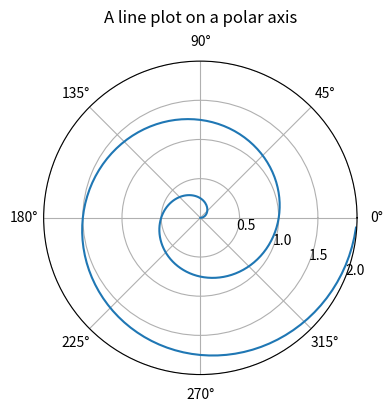

Python code for this plot:
import matplotlib.pyplot as plt
import numpy as np

r = np.arange(0, 2, 0.01)
theta = 2 * np.pi * r

fig, ax = plt.subplots(figsize=(5, 4), subplot_kw={'projection': 'polar'}, layout='constrained')
ax.plot(theta, r)
ax.set_rmax(2)
ax.set_rticks([0.5, 1, 1.5, 2])  
ax.set_rlabel_position(-22.5)  
ax.grid(True)

ax.set_title("A line plot on a polar axis", va='bottom')

plt.show()
